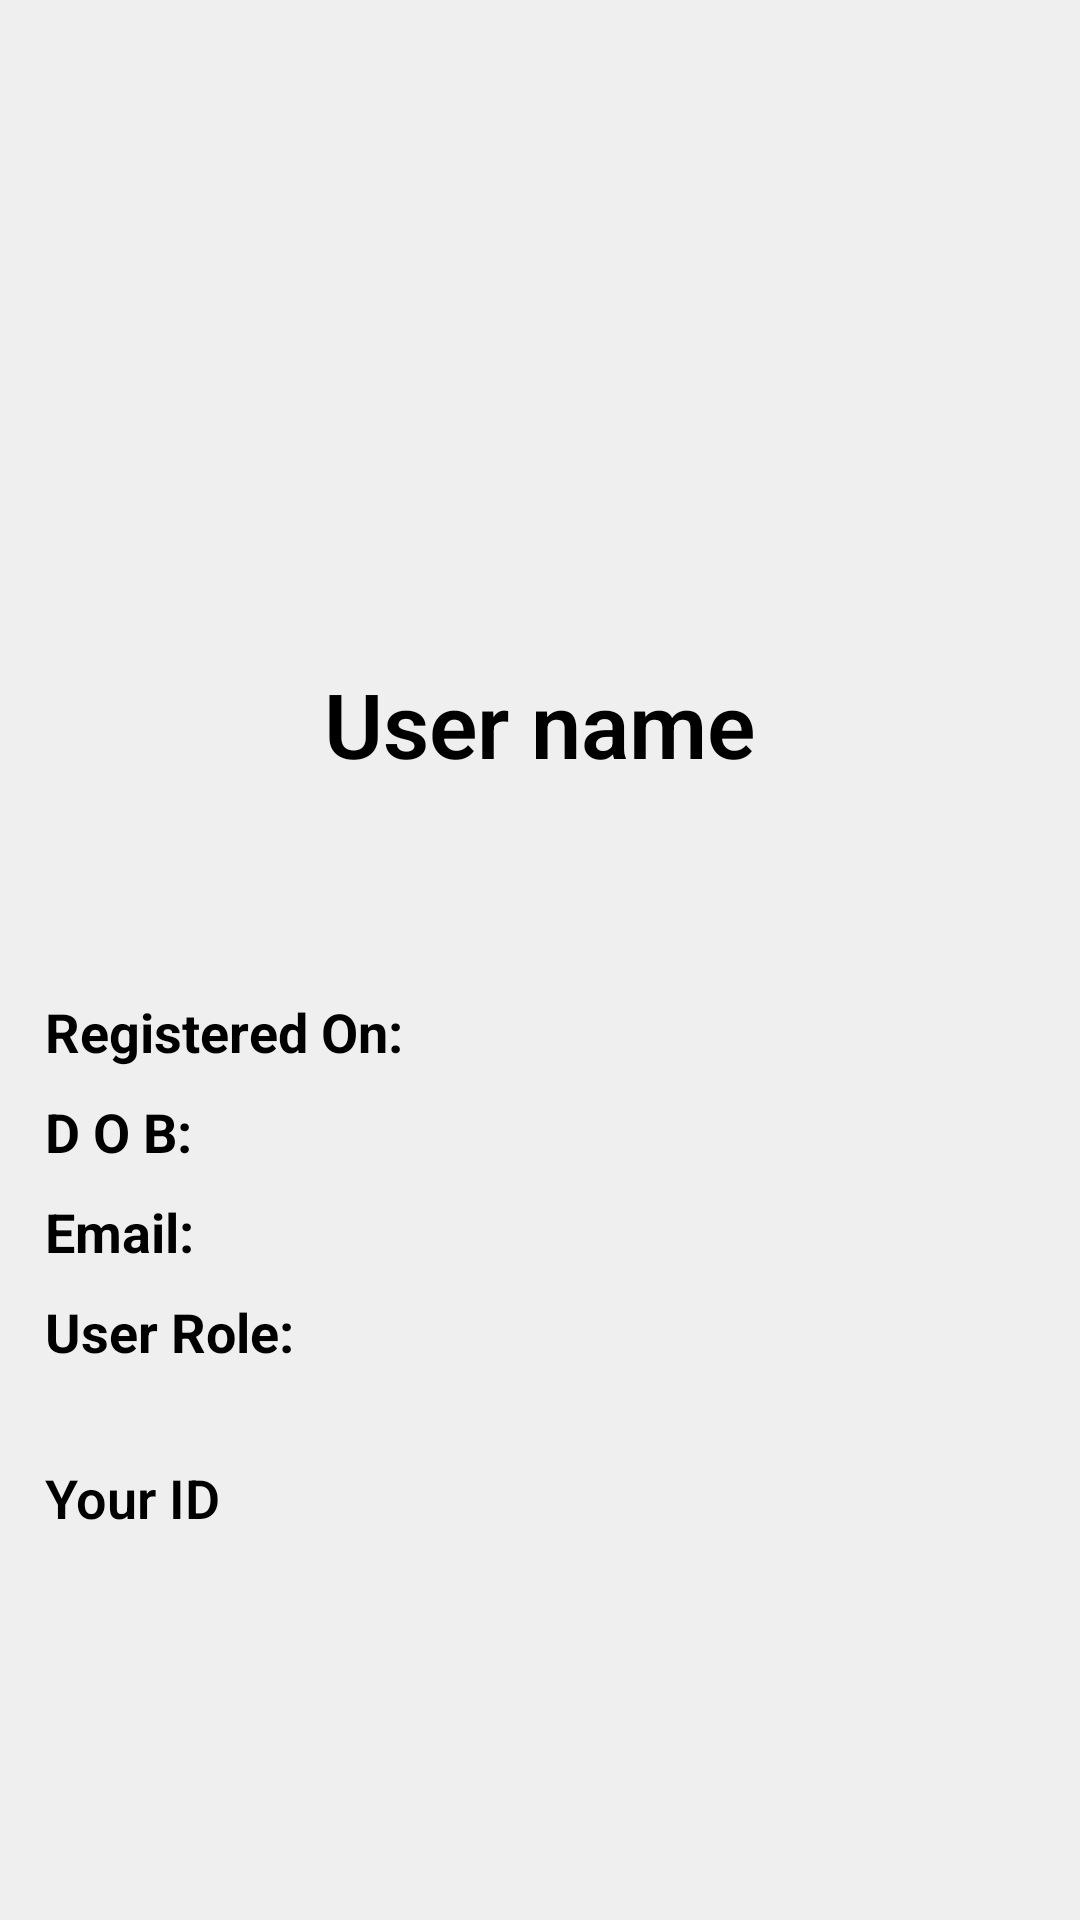

Reconstruct the res/layout file that produces this screen, plus the resources it refers to.
<!-- AndroidManifest.xml: application theme Theme.DFCUOnboard -->
<!-- res/layout/fragment_user_profile.xml -->
<?xml version="1.0" encoding="utf-8"?>
<ScrollView
    xmlns:android="http://schemas.android.com/apk/res/android"
    xmlns:app="http://schemas.android.com/apk/res-auto"
    xmlns:tools="http://schemas.android.com/tools"
    android:layout_width="match_parent"
    android:layout_height="match_parent"
    android:background="?attr/bgColor"
    app:layout_behavior="@string/appbar_scrolling_view_behavior"
    tools:context=".presentation.ui.fragment.UserProfileFragment">
    

    <LinearLayout
        android:layout_width="match_parent"
        android:layout_height="wrap_content"
        android:orientation="vertical"
        android:background="?attr/bgColor"
        android:padding="@dimen/margin_padding_normal">

        <ImageView
            android:id="@+id/profile_pic"
            android:layout_width="160dp"
            android:layout_height="160dp"
            android:layout_marginTop="@dimen/margin_padding_normal"
            android:layout_marginBottom="@dimen/margin_padding_normal"
            android:layout_gravity="center_horizontal"
            android:adjustViewBounds="true"
            android:padding="3dp"
            android:scaleType="centerInside"
            android:src="@drawable/img_profile_layer" />

        <TextView
            android:id="@+id/profile_user_name"
            android:layout_width="wrap_content"
            android:layout_height="wrap_content"
            android:layout_gravity="center_horizontal"
            android:textSize="@dimen/text_size_huge"
            android:fontFamily="sans-serif-light"
            android:textStyle="bold"
            android:textColor="?attr/textColor"
            android:text="User name"
            android:layout_marginBottom="@dimen/activity_vertical_margin"
            android:layout_marginTop="@dimen/activity_vertical_margin"/>

        <TextView
            android:id="@+id/profile_emp_number_tv"
            android:layout_width="wrap_content"
            android:layout_height="wrap_content"
            android:textSize="@dimen/text_size_xxnormal"
            android:layout_gravity="center_horizontal"
            android:textStyle="italic"
            android:textColor="?attr/textColor"/>

        <RelativeLayout
            android:id="@+id/profile_user_rating_container"
            android:layout_width="match_parent"
            android:layout_height="wrap_content"
            android:clickable="true"
            android:layout_marginTop="@dimen/margin_padding_large"
            android:layout_marginBottom="@dimen/margin_padding_normal"
            android:focusable="true">

            <TextView
                android:id="@+id/profile_regdate_title"
                android:layout_width="wrap_content"
                android:layout_height="wrap_content"
                android:textColor="?attr/textColor"
                android:textSize="@dimen/text_size_xxnormal"
                android:textStyle="bold"
                android:text="@string/regdate"/>

            <TextView
                android:id="@+id/profile_member_since"
                android:layout_width="wrap_content"
                android:layout_height="wrap_content"
                android:fontFamily="sans-serif-light"
                android:paddingStart="@dimen/margin_padding_normal"
                android:paddingEnd="@dimen/margin_padding_normal"
                android:layout_toEndOf="@id/profile_regdate_title"
                android:textColor="?attr/textColor"
                android:textSize="@dimen/text_size_xxnormal" />

            <TextView
                android:id="@+id/profile_dob_title"
                android:layout_width="wrap_content"
                android:layout_height="wrap_content"
                android:textColor="?attr/textColor"
                android:layout_below="@id/profile_regdate_title"
                android:layout_marginTop="@dimen/margin_padding_small"
                android:textSize="@dimen/text_size_xxnormal"
                android:textStyle="bold"
                android:text="@string/d_o_b"/>

            <TextView
                android:id="@+id/profile_dob_value_tv"
                android:layout_width="wrap_content"
                android:layout_height="wrap_content"
                android:fontFamily="sans-serif-light"
                android:paddingStart="@dimen/margin_padding_normal"
                android:paddingEnd="@dimen/margin_padding_normal"
                android:layout_marginTop="@dimen/margin_padding_small"
                android:layout_below="@id/profile_member_since"
                android:layout_toEndOf="@id/profile_dob_title"
                android:textColor="?attr/textColor"
                android:textSize="@dimen/text_size_xxnormal" />

            <TextView
                android:id="@+id/profile_email_title_tv"
                android:layout_width="wrap_content"
                android:layout_height="wrap_content"
                android:layout_below="@id/profile_dob_title"
                android:layout_marginTop="@dimen/margin_padding_small"
                android:textStyle="bold"
                android:text="@string/email"
                android:textColor="?attr/textColor"
                android:textSize="@dimen/text_size_xxnormal"
                android:layout_marginEnd="@dimen/margin_padding_xlarge" />

            <TextView
                android:id="@+id/profile_email_value_tv"
                android:layout_width="wrap_content"
                android:layout_height="wrap_content"
                android:fontFamily="sans-serif-light"
                android:layout_marginTop="@dimen/margin_padding_small"
                android:paddingStart="@dimen/margin_padding_normal"
                android:paddingEnd="@dimen/margin_padding_normal"
                android:layout_below="@id/profile_dob_value_tv"
                android:layout_toEndOf="@id/profile_email_title_tv"
                android:textColor="?attr/textColor"
                android:textSize="@dimen/text_size_xxnormal" />

            <TextView
                android:id="@+id/profile_role_title_tv"
                android:layout_width="wrap_content"
                android:layout_height="wrap_content"
                android:layout_below="@id/profile_email_title_tv"
                android:layout_marginTop="@dimen/margin_padding_small"
                android:textStyle="bold"
                android:text="@string/role"
                android:textColor="?attr/textColor"
                android:textSize="@dimen/text_size_xxnormal"
                android:layout_marginEnd="@dimen/margin_padding_xlarge" />

            <TextView
                android:id="@+id/profile_role_value_tv"
                android:layout_width="wrap_content"
                android:layout_height="wrap_content"
                android:fontFamily="sans-serif-light"
                android:layout_marginTop="@dimen/margin_padding_small"
                android:paddingStart="@dimen/margin_padding_normal"
                android:paddingEnd="@dimen/margin_padding_normal"
                android:layout_below="@id/profile_email_value_tv"
                android:layout_toEndOf="@id/profile_role_title_tv"
                android:textColor="?attr/textColor"
                android:textSize="@dimen/text_size_xxnormal" />

        </RelativeLayout>

        <TextView
            android:id="@+id/profile_id_title_tv"
            android:layout_width="wrap_content"
            android:layout_height="wrap_content"
            android:textSize="@dimen/text_size_xxnormal"
            android:fontFamily="sans-serif-light"
            android:textStyle="bold"
            android:textColor="?attr/textColor"
            android:text="@string/user_id_title"
            android:layout_marginTop="@dimen/activity_vertical_margin"/>

        <androidx.recyclerview.widget.RecyclerView
            android:id="@+id/profile_id_images_rv"
            android:layout_marginTop="@dimen/margin_padding_xnormal"
            android:layout_width="match_parent"
            android:layout_height="wrap_content"
            android:clipToPadding="false"
            android:paddingBottom="8dp" />

    </LinearLayout>
</ScrollView>
<!-- resources referenced by this layout -->
<resources>
  <dimen name="activity_vertical_margin">16dp</dimen>
  <dimen name="margin_padding_large">30dp</dimen>
  <dimen name="margin_padding_normal">15dp</dimen>
  <dimen name="margin_padding_small">9dp</dimen>
  <dimen name="margin_padding_xlarge">40dp</dimen>
  <dimen name="margin_padding_xnormal">20dp</dimen>
  <dimen name="text_size_huge">30sp</dimen>
  <dimen name="text_size_xxnormal">18sp</dimen>
  <!-- drawable img_profile_layer (drawable) -->
  <?xml version="1.0" encoding="utf-8"?>
  <layer-list xmlns:android="http://schemas.android.com/apk/res/android" >
  
      <item android:drawable="@drawable/bg_circle_profile_edit"/>
      <item android:drawable="@drawable/baseline_account_circle_24"/>
  
  </layer-list>
  <string name="d_o_b">D O B:</string>
  <string name="email">Email:</string>
  <string name="regdate">Registered On:</string>
  <string name="role">User Role:</string>
  <string name="user_id_title">Your ID</string>
  <style name="Theme.DFCUOnboard" parent="Base.Theme.DFCUOnboard" />
  <!-- drawable baseline_account_circle_24 (drawable) -->
  <vector xmlns:android="http://schemas.android.com/apk/res/android"
      android:height="24dp"
      android:tint="#000000"
      android:viewportHeight="24"
      android:viewportWidth="24"
      android:width="24dp">
        
      <path android:fillColor="@android:color/white" android:pathData="M12,2C6.48,2 2,6.48 2,12s4.48,10 10,10s10,-4.48 10,-10S17.52,2 12,2zM12,6c1.93,0 3.5,1.57 3.5,3.5S13.93,13 12,13s-3.5,-1.57 -3.5,-3.5S10.07,6 12,6zM12,20c-2.03,0 -4.43,-0.82 -6.14,-2.88C7.55,15.8 9.68,15 12,15s4.45,0.8 6.14,2.12C16.43,19.18 14.03,20 12,20z"/>
      
  </vector>
  <style name="Base.Theme.DFCUOnboard" parent="Theme.Material3.DayNight.NoActionBar">
          
          
          <item name="colorPrimary">@color/colorPrimary</item>
          <item name="colorPrimaryDark">@color/colorPrimaryDark</item>
          <item name="colorAccent">@color/colorAccent</item>
  
          <item name="bgColor">@color/app_bg_color</item>
          <item name="hintTextColor">@color/black</item>
          
          <item name="textColor">@color/black</item>
          
          <item name="buttonColorPink">@color/pink_button_color</item>
          <item name="cardBgColor">@color/card_bg_color</item>
          <item name="android:textColor">@color/black</item>
  
          
          <item name="uncheckedTaskRadioBtn">@color/white</item>
      </style>
  <color name="colorPrimary">#212121</color>
  <color name="colorPrimaryDark">#000000</color>
  <color name="colorAccent">#182383</color>
  <color name="app_bg_color">#EFEFEF</color>
  <color name="black">#000000</color>
  <color name="pink_button_color">#ea4c88</color>
  <color name="card_bg_color">#ffffff</color>
  <color name="white">#ffffff</color>
</resources>
